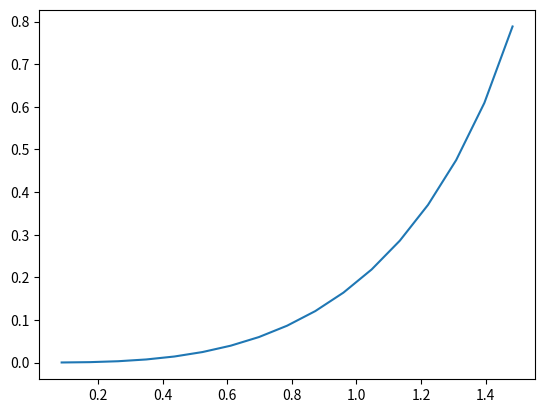

Source code (Python):
from matplotlib import pyplot as plt
import numpy as np


left = 0
right = np.pi/2 - 0.00001
step = np.pi/36
#1.570796326794896
#1.570796326794896
points = []
eps = 0.00001
prev_approx = 2
a = 0
b = 0


def runge_rule(right_end):
    global prev_approx
    print(prev_approx)
    pieces = prev_approx
    global a
    global b
    a = simpson_method(right_end, pieces)
    b = simpson_method(right_end, pieces / 2)
    print("in")
    while np.abs(a - b)/15 >= eps:
        #print(1/15 * np.abs(a - b))
        pieces += 2
        a = simpson_method(right_end, pieces)
        b = simpson_method(right_end, pieces/2)
    print("out")
    prev_approx = pieces
    return a


def simpson_method(right_end, num_of_pieces):
    print(f"Right end = {right_end}, num = {num_of_pieces}" )
    local_step = (right_end-left)/num_of_pieces
    #print(local_step)
    array_of_even = [] #парні х
    array_of_odd = [] #непарні х
    i = 0
    temp = left
    while i < num_of_pieces-1:
        temp = temp + local_step
        if i % 2 == 0:
            array_of_odd.append(temp)
        else:
            array_of_even.append(temp)
        i = i + 1
    #print(array_of_even)
    #print(array_of_odd)

    sum_for_even = 0
    for e in array_of_even:

        sum_for_even += 2*func(e)
        #print(f"for x = {e} func is {4*func(e)}")

    sum_for_odd = 0
    for o in array_of_odd:
        sum_for_odd += 4*func(o)
        #print(f"for x = {o} func is {4*func(o)}")

    return local_step/3 * (func(left) + func(right_end) + sum_for_odd + sum_for_even)


def func(x):
    return np.log(np.cos(x))


def func1(x):
    return (-1) * np.log(np.cos(x))


def do_staff():
    res = {}
    resv = []
    for ele in points:
        k = (-1)*runge_rule(ele)
        resv.append(k)
        res[ele] = k

    print(res)
    # functional_table = np.append(functional_table, [[points, resv]], axis=0)
    # print(f"{functional_table=}")
    # # x, y = functional_table.T
    plt.plot(points, resv)
    plt.show()


def fill_points():
    i = left + step
    print(right)
    while i < right:
        points.append(i)
        i = i + step
    print(points)


if __name__ == '__main__':
    fill_points()
    #print(simpson_method(np.pi/2-0.001, 2230))
    do_staff()
